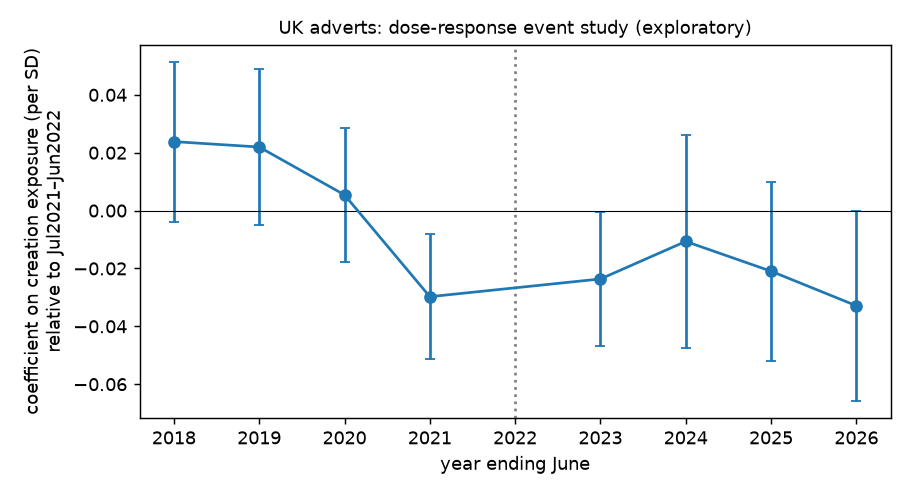

Values plotted in this chart, from the file beside it:
spec, t, b_E, se, lo, hi
no FE, controls L, 2018, 0.03479, 0.01338, 0.008562, 0.06102
no FE, controls L, 2019, 0.03741, 0.008566, 0.02062, 0.0542
no FE, controls L, 2020, 0.02843, 0.009156, 0.01048, 0.04637
no FE, controls L, 2021, -0.007357, 0.01143, -0.02977, 0.01505
no FE, controls L, 2023, -0.02389, 0.01118, -0.0458, -0.001987
no FE, controls L, 2024, -0.01451, 0.01906, -0.05187, 0.02285
no FE, controls L, 2025, -0.02112, 0.01636, -0.05318, 0.01095
no FE, controls L, 2026, -0.02053, 0.01638, -0.05265, 0.01158
major-group FE, controls L, 2018, 0.04091, 0.01342, 0.0146, 0.06721
major-group FE, controls L, 2019, 0.03761, 0.01037, 0.01729, 0.05792
major-group FE, controls L, 2020, 0.01885, 0.01063, -0.001999, 0.03969
major-group FE, controls L, 2021, -0.02711, 0.007863, -0.04252, -0.0117
major-group FE, controls L, 2023, -0.03053, 0.009631, -0.04941, -0.01165
major-group FE, controls L, 2024, -0.02343, 0.01709, -0.05693, 0.01006
major-group FE, controls L, 2025, -0.02578, 0.01557, -0.05631, 0.004747
major-group FE, controls L, 2026, -0.02636, 0.01547, -0.05669, 0.003964
sub-major FE, controls L, 2018, 0.02383, 0.01411, -0.003823, 0.05148
sub-major FE, controls L, 2019, 0.02197, 0.01377, -0.005029, 0.04897
sub-major FE, controls L, 2020, 0.005419, 0.01184, -0.01778, 0.02862
sub-major FE, controls L, 2021, -0.02976, 0.01098, -0.05128, -0.008241
sub-major FE, controls L, 2023, -0.02363, 0.01181, -0.04679, -0.000477
sub-major FE, controls L, 2024, -0.01066, 0.01885, -0.0476, 0.02628
sub-major FE, controls L, 2025, -0.02096, 0.01578, -0.05188, 0.009969
sub-major FE, controls L, 2026, -0.03289, 0.01679, -0.0658, 2.4769825868298234e-05
sub-major FE, no L control, 2018, 0.03024, 0.01485, 0.001146, 0.05934
sub-major FE, no L control, 2019, 0.02647, 0.01454, -0.002026, 0.05497
sub-major FE, no L control, 2020, 0.009236, 0.01203, -0.01434, 0.03282
sub-major FE, no L control, 2021, -0.03251, 0.0108, -0.05369, -0.01134
sub-major FE, no L control, 2023, -0.03143, 0.01196, -0.05487, -0.007994
sub-major FE, no L control, 2024, -0.02443, 0.01749, -0.05872, 0.009859
sub-major FE, no L control, 2025, -0.0426, 0.01578, -0.07352, -0.01167
sub-major FE, no L control, 2026, -0.05217, 0.01833, -0.08809, -0.01624
